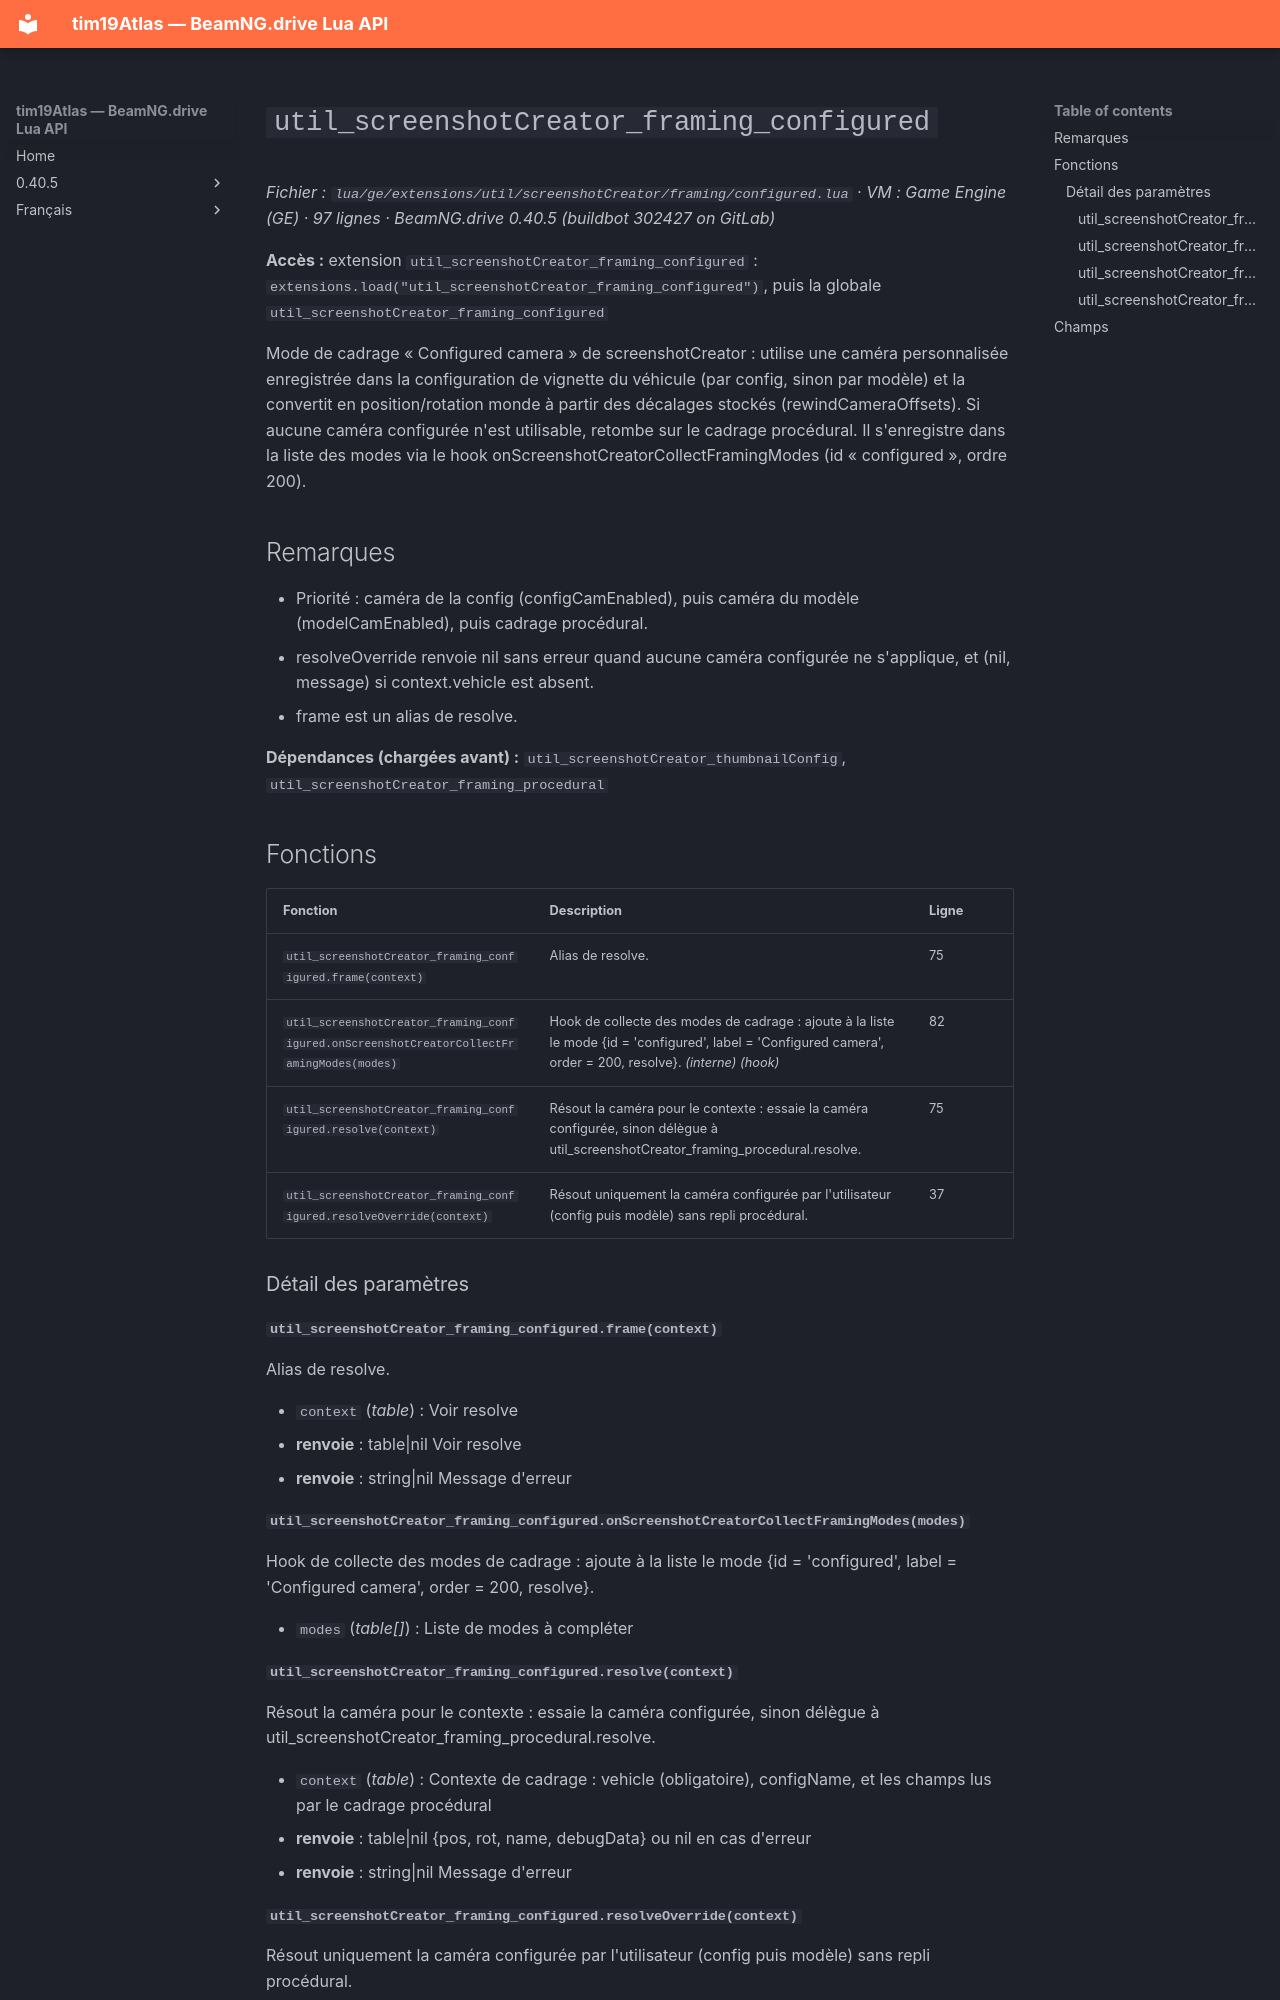

repository: Tim0219800/beamng-lua-atlas · page: fr/0.40.5/ge/extensions/util/screenshotCreator/framing/configured.html · generator: mkdocs

# `util_screenshotCreator_framing_configured`

*Fichier : `lua/ge/extensions/util/screenshotCreator/framing/configured.lua` · VM : Game Engine (GE) · 97 lignes · BeamNG.drive 0.40.5 (buildbot 302427 on GitLab)*

**Accès :** extension `util_screenshotCreator_framing_configured` : `extensions.load("util_screenshotCreator_framing_configured")`, puis la globale `util_screenshotCreator_framing_configured`

Mode de cadrage « Configured camera » de screenshotCreator : utilise une caméra personnalisée enregistrée dans la configuration de vignette du véhicule (par config, sinon par modèle) et la convertit en position/rotation monde à partir des décalages stockés (rewindCameraOffsets). Si aucune caméra configurée n'est utilisable, retombe sur le cadrage procédural. Il s'enregistre dans la liste des modes via le hook onScreenshotCreatorCollectFramingModes (id « configured », ordre 200).

## Remarques

- Priorité : caméra de la config (configCamEnabled), puis caméra du modèle (modelCamEnabled), puis cadrage procédural.
- resolveOverride renvoie nil sans erreur quand aucune caméra configurée ne s'applique, et (nil, message) si context.vehicle est absent.
- frame est un alias de resolve.

**Dépendances (chargées avant) :** `util_screenshotCreator_thumbnailConfig`, `util_screenshotCreator_framing_procedural`

## Fonctions

| Fonction | Description | Ligne |
|---|---|---|
| `util_screenshotCreator_framing_configured.frame(context)` | Alias de resolve. | 75 |
| `util_screenshotCreator_framing_configured.onScreenshotCreatorCollectFramingModes(modes)` | Hook de collecte des modes de cadrage : ajoute à la liste le mode {id = 'configured', label = 'Configured camera', order = 200, resolve}. *(interne)* *(hook)* | 82 |
| `util_screenshotCreator_framing_configured.resolve(context)` | Résout la caméra pour le contexte : essaie la caméra configurée, sinon délègue à util_screenshotCreator_framing_procedural.resolve. | 75 |
| `util_screenshotCreator_framing_configured.resolveOverride(context)` | Résout uniquement la caméra configurée par l'utilisateur (config puis modèle) sans repli procédural. | 37 |

### Détail des paramètres

#### `util_screenshotCreator_framing_configured.frame(context)`

Alias de resolve.

- `context` (*table*) : Voir resolve
- **renvoie** : table|nil Voir resolve
- **renvoie** : string|nil Message d'erreur

#### `util_screenshotCreator_framing_configured.onScreenshotCreatorCollectFramingModes(modes)`

Hook de collecte des modes de cadrage : ajoute à la liste le mode {id = 'configured', label = 'Configured camera', order = 200, resolve}.

- `modes` (*table[]*) : Liste de modes à compléter
